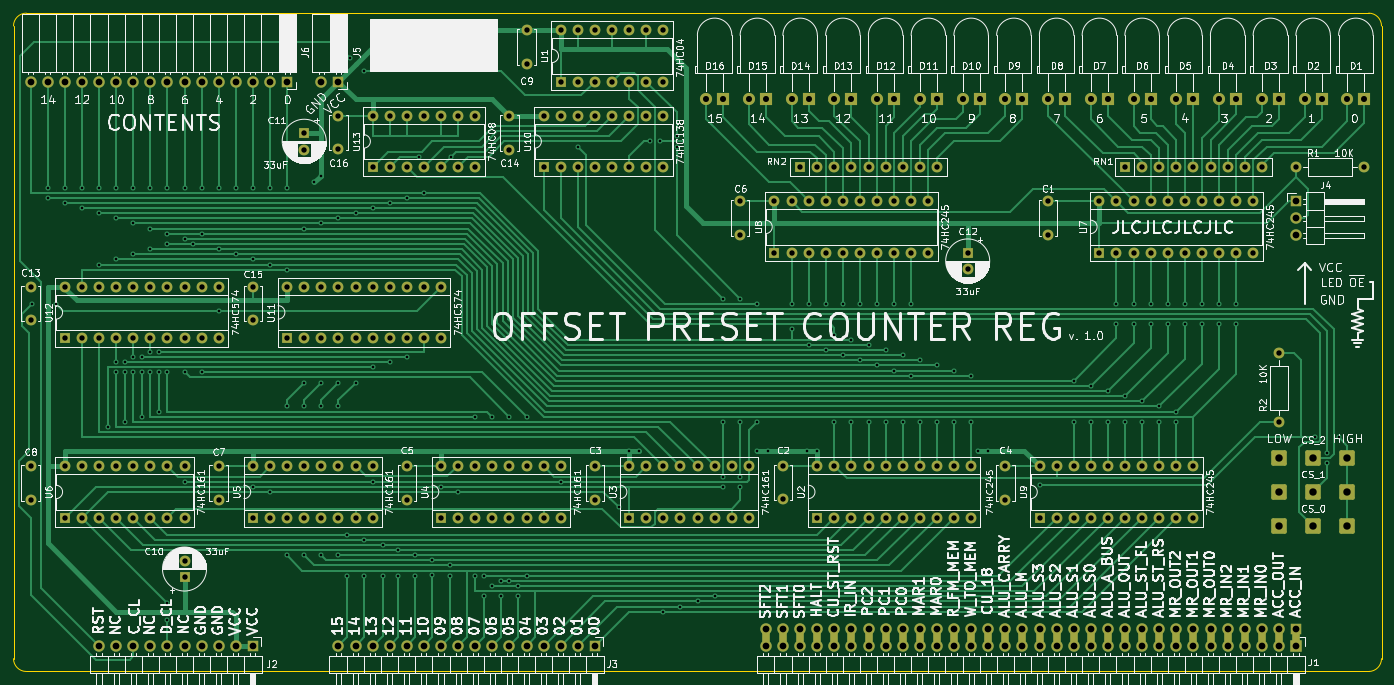
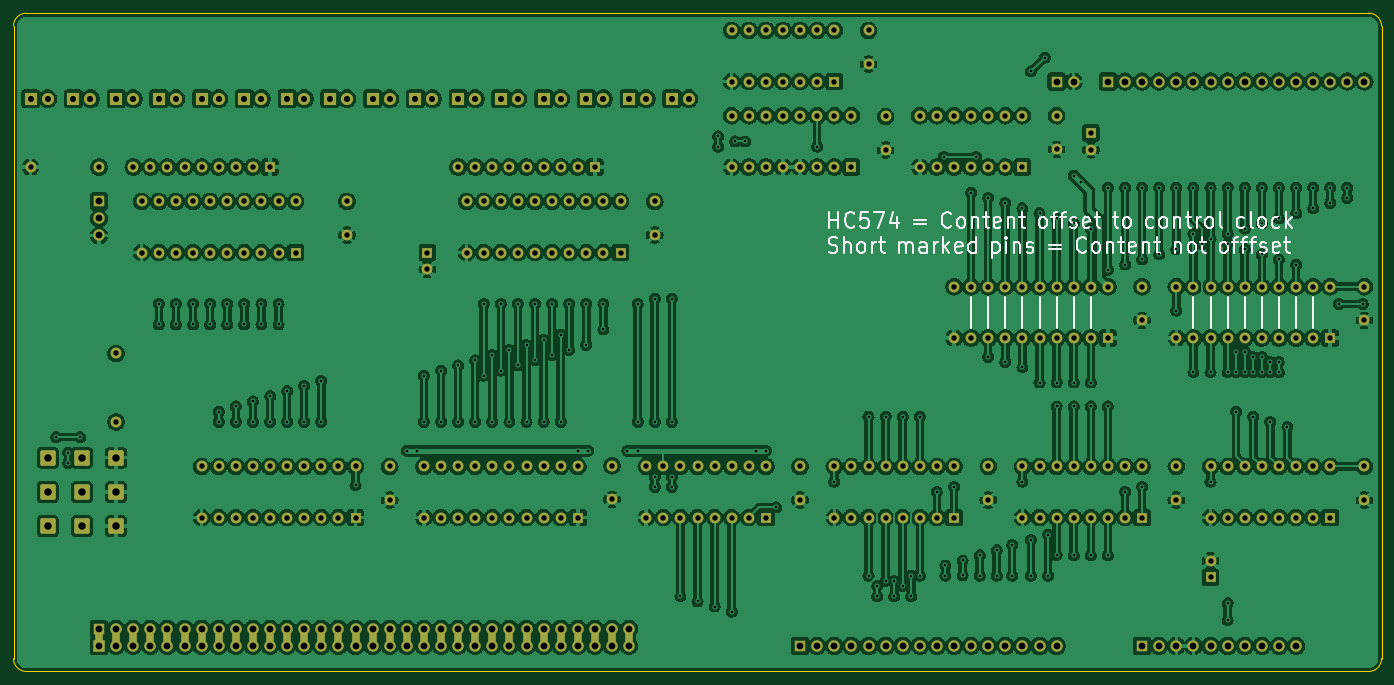
Circuit board: 11 layer files. Board 203.2 x 97.8 mm.
- bottom_copper: offset_preset_counter-B_Cu.gbl (1089176 bytes)
- bottom_mask: offset_preset_counter-B_Mask.gbs (14098 bytes)
- paste: offset_preset_counter-B_Paste.gbp (504 bytes)
- bottom_silk: offset_preset_counter-B_Silkscreen.gbo (44445 bytes)
- outline: offset_preset_counter-Edge_Cuts.gm1 (1042 bytes)
- top_copper: offset_preset_counter-F_Cu.gtl (56376 bytes)
- top_mask: offset_preset_counter-F_Mask.gts (14098 bytes)
- paste: offset_preset_counter-F_Paste.gtp (504 bytes)
- top_silk: offset_preset_counter-F_Silkscreen.gto (362202 bytes)
- drill: offset_preset_counter-NPTH.drl (276 bytes)
- drill: offset_preset_counter-PTH.drl (10621 bytes)

=== bottom_copper: offset_preset_counter-B_Cu.gbl (1089176 bytes, source omitted) ===
=== bottom_mask: offset_preset_counter-B_Mask.gbs (14098 bytes, source omitted) ===
=== paste: offset_preset_counter-B_Paste.gbp ===
G04 #@! TF.GenerationSoftware,KiCad,Pcbnew,(7.0.0)*
G04 #@! TF.CreationDate,2024-11-17T17:31:48-08:00*
G04 #@! TF.ProjectId,offset_preset_counter,6f666673-6574-45f7-9072-657365745f63,rev?*
G04 #@! TF.SameCoordinates,Original*
G04 #@! TF.FileFunction,Paste,Bot*
G04 #@! TF.FilePolarity,Positive*
%FSLAX46Y46*%
G04 Gerber Fmt 4.6, Leading zero omitted, Abs format (unit mm)*
G04 Created by KiCad (PCBNEW (7.0.0)) date 2024-11-17 17:31:48*
%MOMM*%
%LPD*%
G01*
G04 APERTURE LIST*
G04 APERTURE END LIST*
M02*

=== bottom_silk: offset_preset_counter-B_Silkscreen.gbo (44445 bytes, source omitted) ===
=== outline: offset_preset_counter-Edge_Cuts.gm1 ===
G04 #@! TF.GenerationSoftware,KiCad,Pcbnew,(7.0.0)*
G04 #@! TF.CreationDate,2024-11-17T17:31:49-08:00*
G04 #@! TF.ProjectId,offset_preset_counter,6f666673-6574-45f7-9072-657365745f63,rev?*
G04 #@! TF.SameCoordinates,Original*
G04 #@! TF.FileFunction,Profile,NP*
%FSLAX46Y46*%
G04 Gerber Fmt 4.6, Leading zero omitted, Abs format (unit mm)*
G04 Created by KiCad (PCBNEW (7.0.0)) date 2024-11-17 17:31:49*
%MOMM*%
%LPD*%
G01*
G04 APERTURE LIST*
G04 #@! TA.AperFunction,Profile*
%ADD10C,0.050000*%
G04 #@! TD*
G04 APERTURE END LIST*
D10*
X50800000Y-146685000D02*
X50800000Y-52705000D01*
X52705000Y-50800000D02*
G75*
G03*
X50800000Y-52705000I0J-1905000D01*
G01*
X252095000Y-148590000D02*
G75*
G03*
X254000000Y-146685000I0J1905000D01*
G01*
X254000000Y-52705000D02*
X254000000Y-146685000D01*
X252095000Y-148590000D02*
X52705000Y-148590000D01*
X254000000Y-52705000D02*
G75*
G03*
X252095000Y-50800000I-1905000J0D01*
G01*
X50800000Y-146685000D02*
G75*
G03*
X52705000Y-148590000I1905000J0D01*
G01*
X52705000Y-50800000D02*
X252095000Y-50800000D01*
M02*

=== top_copper: offset_preset_counter-F_Cu.gtl (56376 bytes, source omitted) ===
=== top_mask: offset_preset_counter-F_Mask.gts (14098 bytes, source omitted) ===
=== paste: offset_preset_counter-F_Paste.gtp ===
G04 #@! TF.GenerationSoftware,KiCad,Pcbnew,(7.0.0)*
G04 #@! TF.CreationDate,2024-11-17T17:31:48-08:00*
G04 #@! TF.ProjectId,offset_preset_counter,6f666673-6574-45f7-9072-657365745f63,rev?*
G04 #@! TF.SameCoordinates,Original*
G04 #@! TF.FileFunction,Paste,Top*
G04 #@! TF.FilePolarity,Positive*
%FSLAX46Y46*%
G04 Gerber Fmt 4.6, Leading zero omitted, Abs format (unit mm)*
G04 Created by KiCad (PCBNEW (7.0.0)) date 2024-11-17 17:31:48*
%MOMM*%
%LPD*%
G01*
G04 APERTURE LIST*
G04 APERTURE END LIST*
M02*

=== top_silk: offset_preset_counter-F_Silkscreen.gto (362202 bytes, source omitted) ===
=== drill: offset_preset_counter-NPTH.drl ===
M48
; DRILL file {KiCad (7.0.0)} date Sun Nov 17 17:32:04 2024
; FORMAT={-:-/ absolute / metric / decimal}
; #@! TF.CreationDate,2024-11-17T17:32:04-08:00
; #@! TF.GenerationSoftware,Kicad,Pcbnew,(7.0.0)
; #@! TF.FileFunction,NonPlated,1,2,NPTH
FMAT,2
METRIC
%
G90
G05
T0
M30

=== drill: offset_preset_counter-PTH.drl (10621 bytes, source omitted) ===
